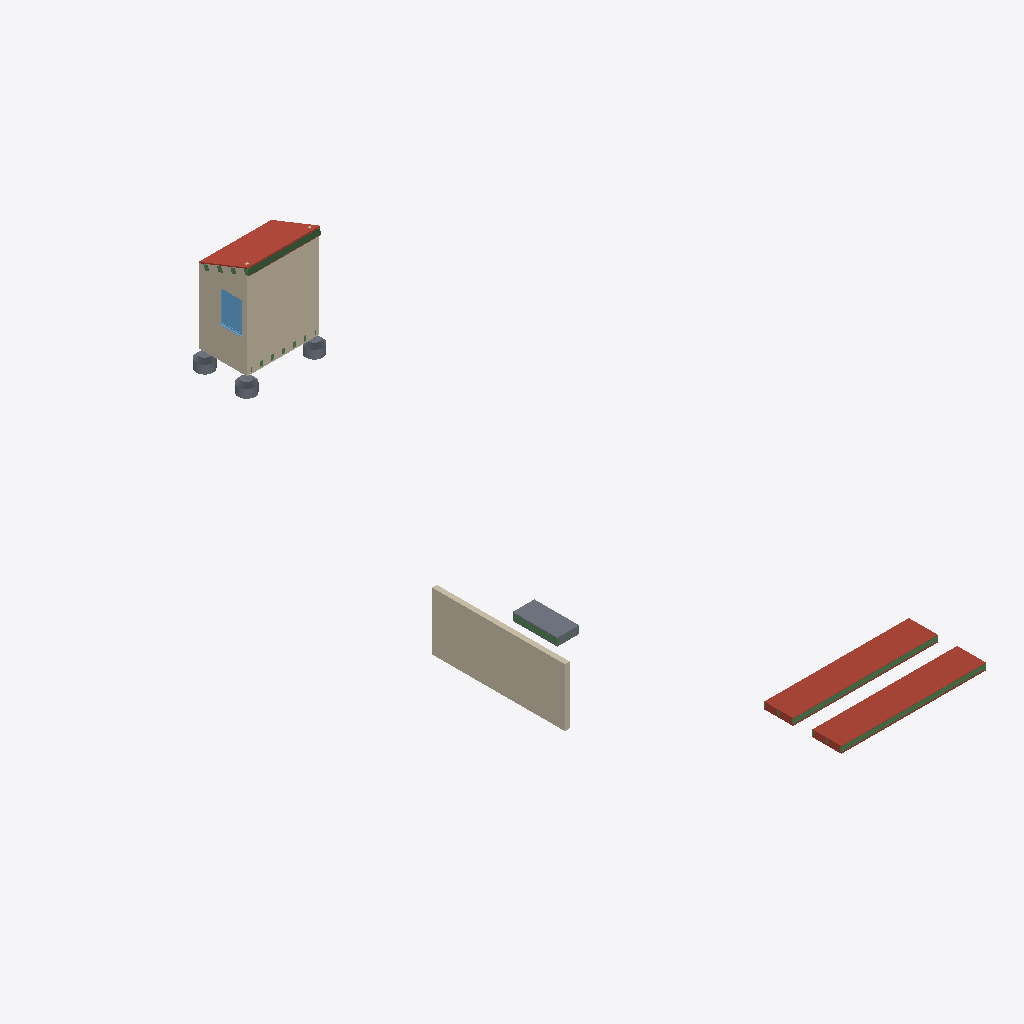
Isometric view of an IFC building model (IFC-SPF (STEP), schema IFC4, length unit metre), seen from the south-west, elements coloured by IFC class: 7 slabs (grey), 4 walls (beige), 4 roofs (red-brown), 4 beams (green), 1 window (light blue).
Extent 10.9 m × 28.4 m × 4.6 m (x, y, z). Storeys (3): Nivel 0 at 0.00 m; Nivel 1 at 2.50 m; cubierta at 2.80 m. Elements (69): 32 IfcBeam, 20 IfcSlab, 9 IfcWall, 4 IfcRoof, 2 IfcColumn, 2 IfcWindow.

HEADER;
FILE_DESCRIPTION(('ViewDefinition [DesignTransferView_V1.0]'),'2;1');
FILE_NAME('0001','2023-02-24T12:50:26',(''),(''),'ODA IFC SDK 22.8','22.1.30.34 - Exporter 22.1.30.34 - IU alternativa 22.1.30.34','');
FILE_SCHEMA(('IFC4'));
ENDSEC;
DATA;
#93=IFCPROJECT('2ULo2GEMz6Xw$dJWdUlaC$',#20,'0001',$,$,'Nombre de proyecto','Estado de proyecto',(#88),#85);
#130=IFCSITE('2ULo2GEMz6Xw$dJWdUlaCz',#20,'Superficie:391746',$,$,#129,#127,$,.ELEMENT.,$,$,$,$,$);
#95=IFCBUILDING('2ULo2GEMz6Xw$dJWdUlaC_',#20,'',$,$,#16,$,'',.ELEMENT.,$,$,$);
#98=IFCBUILDINGSTOREY('2ULo2GEMz6Xw$dJWaXGQlM',#20,'Nivel 0',$,'Nivel:Extremo inicial 8 mm',#97,$,'Nivel 0',.ELEMENT.,0.0);
#102=IFCBUILDINGSTOREY('2ULo2GEMz6Xw$dJWaXGRsi',#20,'Nivel 1',$,'Nivel:Extremo inicial 8 mm',#101,$,'Nivel 1',.ELEMENT.,2.4999999999999996);
#106=IFCBUILDINGSTOREY('2ULo2GEMz6Xw$dJWaXHNzR',#20,'cubierta',$,'Nivel:Extremo inicial 8 mm',#105,$,'cubierta',.ELEMENT.,2.8);
#4932=IFCWALL('1xYMbZEor95QI5pb7397iA',#20,'Muro básico:DW1 muro CLT 20cm:392452',$,'Muro básico:DW1 muro CLT 20cm',#4920,#4931,'392452',.NOTDEFINED.);
#2355=IFCWALL('39P7pO9Er2cfk8JZjJnClh',#20,'Muro básico:DW1 EXT muro TablasMaderaQuemada 2 cm Sobr Rastrells 2:365753',$,'Muro básico:DW1 EXT muro TablasMaderaQuemada 2 cm Sobr Rastrells 2',#2328,#2354,'365753',.NOTDEFINED.);
#4968=IFCROOF('1xYMbZEor95QI5pb7397iv',#20,'Cubierta básica:ForjadoCubierta CLT 0.278cm:392503',$,'Cubierta básica:ForjadoCubierta CLT 0.278cm',#4966,$,'392503',.NOTDEFINED.);
#5247=IFCROOF('2cC5_KlTX8TRhsdiz7EAR2',#20,'Cubierta básica:ForjadoCubierta CLT 0.278cm:402903',$,'Cubierta básica:ForjadoCubierta CLT 0.278cm',#5245,$,'402903',.NOTDEFINED.);
#2096=IFCWALL('39P7pO9Er2cfk8JZjJnCl$',#20,'Muro básico:DW1 EXT muro TablasMaderaQuemada 2 cm Sobr Rastrells 2:365741',$,'Muro básico:DW1 EXT muro TablasMaderaQuemada 2 cm Sobr Rastrells 2',#2067,#2095,'365741',.NOTDEFINED.);
#2813=IFCROOF('1PD7HSftrD895jifxTL4tx',#20,'Cubierta básica:ForjadoCubierta Recobriment TablasMaderaQuemada 0.278cm:378375',$,'Cubierta básica:ForjadoCubierta Recobriment TablasMaderaQuemada 0.278cm',#2811,$,'378375',.NOTDEFINED.);
#4559=IFCSLAB('1xYMbZEor95QI5pb7397gD',#20,'Suelo:C1a CLT 60mm FloorPart:392323',$,'Suelo:C1a CLT 60mm FloorPart',#4543,#4558,'392323',.FLOOR.);
#5093=IFCBEAM('1OtfePhw5DNOJkY9VyZslX',#20,'Vigueta_madera:Vigueta60x200:402837',$,'Vigueta_madera:Vigueta60x200',#5092,#5089,'402837',.BEAM.);
#5347=IFCBEAM('2cC5_KlTX8TRhsdiz7EARm',#20,'Vigueta_madera:Vigueta60x200:402917',$,'Vigueta_madera:Vigueta60x200',#5346,#5343,'402917',.BEAM.);
#414=IFCWINDOW('2Weuu5lTbBR8uOm$C$oxWR',#20,'Ventana simple fija-Ejemplar:PRT 90 x 130cm Madera:323590',$,'Ventana simple fija-Ejemplar:PRT 90 x 130cm Madera',#6997,#410,'323590',1.3000000000000007,0.9000000000000028,.WINDOW.,.NOTDEFINED.,$);
#2960=IFCBEAM('12frPdzXj0eAAwvAMu8Zdj',#20,'Vigueta_madera:Vigueta80x200:382189',$,'Vigueta_madera:Vigueta80x200',#2959,#2955,'382189',.BEAM.);
#6021=IFCSLAB('2PqfFKor5DK8kCCygCoPdC',#20,'Structural Foundations 2:Structural Foundations 1:410943',$,'Structural Foundations 2:Structural Foundations 1',#5512,#6020,'410943',.BASESLAB.);
#3962=IFCSLAB('2y5$lRcW9CrgbIW_xyuNBh',#20,'Structural Foundations 3:Structural Foundations 1:389922',$,'Structural Foundations 3:Structural Foundations 1',#3453,#3961,'389922',.BASESLAB.);
#6564=IFCSLAB('2PqfFKor5DK8kCCygCoPcj',#20,'Structural Foundations 4:Structural Foundations 1:410974',$,'Structural Foundations 4:Structural Foundations 1',#6055,#6563,'410974',.BASESLAB.);
#4735=IFCBEAM('1xYMbZEor95QI5pb7397gM',#20,'Vigueta_madera:Vigueta60x200:392344',$,'Vigueta_madera:Vigueta60x200',#4734,#4731,'392344',.BEAM.);
#4605=IFCSLAB('1xYMbZEor95QI5pb7397g4',#20,'Suelo:C1a CLT 60mm FloorPart:392330',$,'Suelo:C1a CLT 60mm FloorPart',#4589,#4604,'392330',.FLOOR.);
#2298=IFCWALL('39P7pO9Er2cfk8JZjJnCld',#20,'Muro básico:DW1 EXT muro TablasMaderaQuemada 2 cm Sobr Rastrells 2:365749',$,'Muro básico:DW1 EXT muro TablasMaderaQuemada 2 cm Sobr Rastrells 2',#2272,#2297,'365749',.NOTDEFINED.);
#3359=IFCROOF('2dqR2eBRz7tenFKzYVYnHO',#20,'Cubierta básica:ForjadoCubierta CLT 0.278cm:386949',$,'Cubierta básica:ForjadoCubierta CLT 0.278cm',#3357,$,'386949',.NOTDEFINED.);
#4652=IFCSLAB('1xYMbZEor95QI5pb7397gV',#20,'Suelo:C1a CORK 200mm FloorPart:392337',$,'Suelo:C1a CORK 200mm FloorPart',#4636,#4651,'392337',.FLOOR.);
#4885=IFCSLAB('1xYMbZEor95QI5pb7397gk',#20,'Suelo:C1a CORK 200mm FloorPart:392352',$,'Suelo:C1a CORK 200mm FloorPart',#4869,#4884,'392352',.FLOOR.);
ENDSEC;